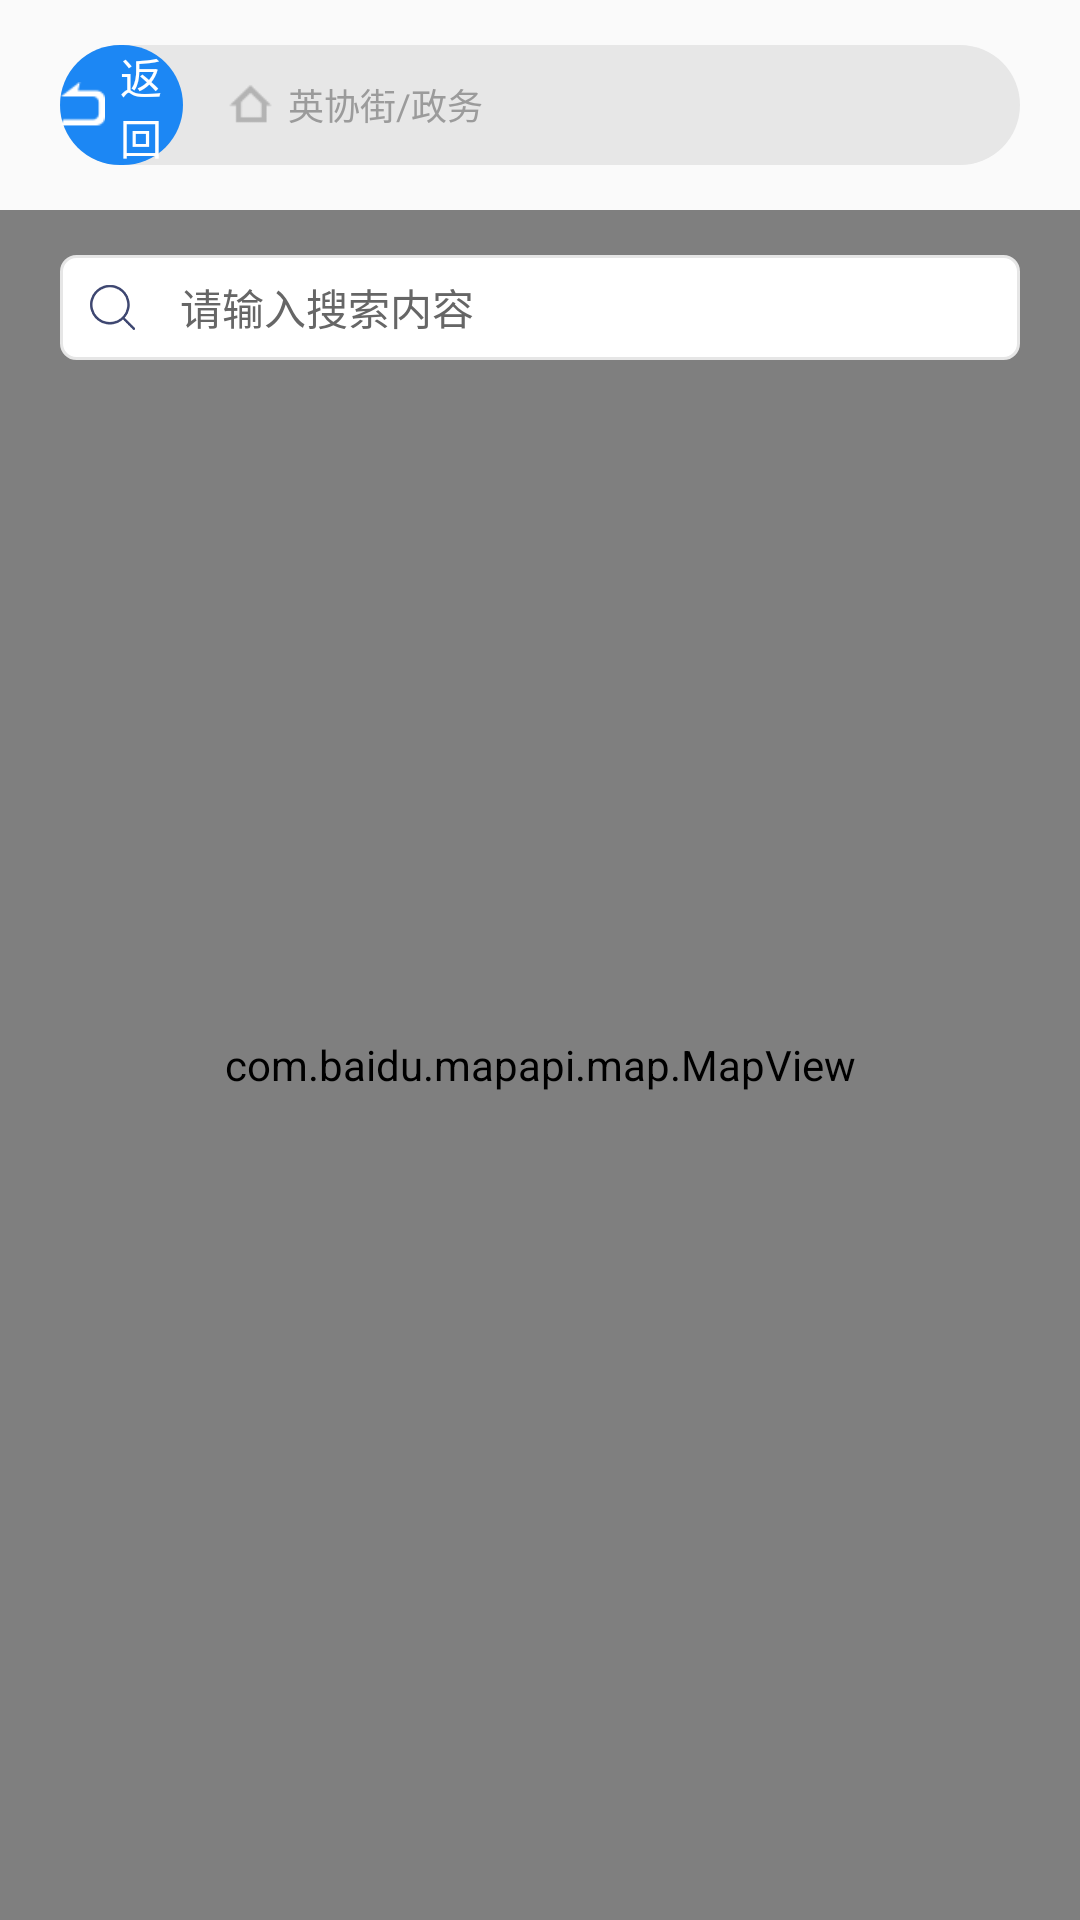

The Android layout XML behind this screen, and the referenced resources:
<!-- AndroidManifest.xml: application theme AppTheme -->
<!-- res/layout/activity_near.xml -->
<?xml version="1.0" encoding="utf-8"?>
<LinearLayout xmlns:android="http://schemas.android.com/apk/res/android"
    android:layout_width="match_parent"
    android:layout_height="match_parent"
    android:orientation="vertical">

    <include layout="@layout/inclue_web_title" />

    <RelativeLayout
        android:layout_width="match_parent"
        android:layout_height="match_parent">

        <com.baidu.mapapi.map.MapView
            android:id="@+id/mapView"
            android:layout_width="match_parent"
            android:layout_height="match_parent"
            android:clickable="true" />

        <LinearLayout
            android:id="@+id/ll_search"
            android:layout_width="match_parent"
            android:layout_height="35dp"
            android:layout_marginLeft="20dp"
            android:layout_marginTop="15dp"
            android:layout_marginRight="20dp"
            android:background="@drawable/shape_main_search_bg"
            android:gravity="center_vertical">

            <ImageView
                android:id="@+id/image_search"
                android:layout_width="wrap_content"
                android:layout_height="match_parent"
                android:paddingLeft="10dp"
                android:paddingRight="10dp"
                android:src="@mipmap/icon_main_search" />

            <EditText
                android:id="@+id/et_search"
                android:layout_width="0dp"
                android:layout_height="match_parent"
                android:layout_marginLeft="5dp"
                android:layout_weight="1"
                android:background="@null"
                android:hint="请输入搜索内容"
                android:imeOptions="actionSearch"
                android:inputType="text"
                android:maxLines="1"
                android:singleLine="true"
                android:textColor="@color/cl333"
                android:textColorHint="@color/cl666"
                android:textSize="14sp" />
        </LinearLayout>
    </RelativeLayout>


</LinearLayout>
<!-- res/layout/inclue_web_title.xml (included above) -->
<?xml version="1.0" encoding="utf-8"?>
<LinearLayout xmlns:android="http://schemas.android.com/apk/res/android"
    android:layout_width="match_parent"
    android:layout_height="40dp"
    android:layout_marginLeft="20dp"
    android:layout_marginTop="15dp"
    android:layout_marginRight="20dp"
    android:layout_marginBottom="15dp"
    android:background="@drawable/shape_bg_web_title">


    <LinearLayout
        android:id="@+id/llBack"
        android:gravity="center"
        android:background="@drawable/shape_bg_web_back"
        android:layout_width="0dp"
        android:layout_weight="1.5"
        android:layout_height="match_parent">
        <ImageView
            android:src="@mipmap/icon_back_to_index"
            android:layout_width="15dp"
            android:layout_height="15dp"
            android:layout_marginRight="5dp"/>
        <TextView
            android:textSize="14sp"
            android:textColor="@color/white"
            android:text="返回"
            android:layout_width="wrap_content"
            android:layout_height="wrap_content"/>

    </LinearLayout>
    <LinearLayout
        android:layout_marginLeft="15dp"
        android:gravity="center_vertical"
        android:layout_width="wrap_content"
        android:layout_height="match_parent">
        <ImageView
            android:layout_marginRight="5dp"
            android:src="@mipmap/icon_crumb_home"
            android:layout_width="15dp"
            android:layout_height="15dp"/>
        <TextView
            android:id="@+id/tvPath"
            android:textColor="@color/tvHintColor"
            android:textSize="12sp"
            android:text="英协街/政务"
            android:layout_width="wrap_content"
            android:layout_height="wrap_content"/>
    </LinearLayout>

    <View
        android:layout_weight="6.5"
        android:layout_width="0dp"
        android:layout_height="0dp"/>
</LinearLayout>
<!-- resources referenced by this layout -->
<resources>
  <color name="cl333">#333333</color>
  <color name="cl666">#666666</color>
  <color name="tvHintColor">#9B9B9B</color>
  <color name="white">#ffffff</color>
  <!-- drawable shape_bg_web_back (drawable) -->
  <?xml version="1.0" encoding="utf-8"?>
  <shape xmlns:android="http://schemas.android.com/apk/res/android">
  
      <corners android:radius="20dp"/>
      <solid android:color="@color/title_blue"/>
  </shape>
  <!-- drawable shape_bg_web_title (drawable) -->
  <?xml version="1.0" encoding="utf-8"?>
  <shape xmlns:android="http://schemas.android.com/apk/res/android">
  
      <corners android:radius="30dp"/>
      <solid android:color="@color/lineColor"/>
  </shape>
  <!-- drawable shape_main_search_bg (drawable) -->
  <?xml version="1.0" encoding="utf-8"?>
  <shape xmlns:android="http://schemas.android.com/apk/res/android">
  
      <solid android:color="@color/white" />
      <corners android:radius="5dp"/>
      <stroke android:width="1dp" android:color="#E6E6E6"/>
  
  </shape>
  <!-- mipmap icon_back_to_index: png bitmap (mipmap-xxhdpi, 1209 bytes) -->
  <!-- mipmap icon_crumb_home: png bitmap (mipmap-xxhdpi, 1319 bytes) -->
  <!-- mipmap icon_main_search: png bitmap (mipmap-xxhdpi, 1931 bytes) -->
  <style name="AppTheme" parent="Theme.AppCompat.Light.DarkActionBar">
          
          <item name="colorPrimary">@color/colorPrimary</item>
          <item name="colorPrimaryDark">@color/colorPrimaryDark</item>
          <item name="colorAccent">@color/colorAccent</item>
      </style>
  <color name="title_blue">#1C87F4</color>
  <color name="lineColor">#E7E7E7</color>
  <color name="colorPrimary">#6200EE</color>
  <color name="colorPrimaryDark">#3700B3</color>
  <color name="colorAccent">#03DAC5</color>
</resources>
